Dataset: USCS-Dataset (GitHub, Rujiyuan/USCS-Dataset). Classes: attack, defense, defensive, encirclement, maneuver, offensive.

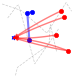
Label: defense

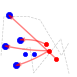
Label: offensive

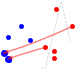
Label: attack

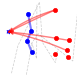
Label: defensive

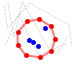
Label: encirclement

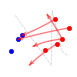
Label: maneuver
